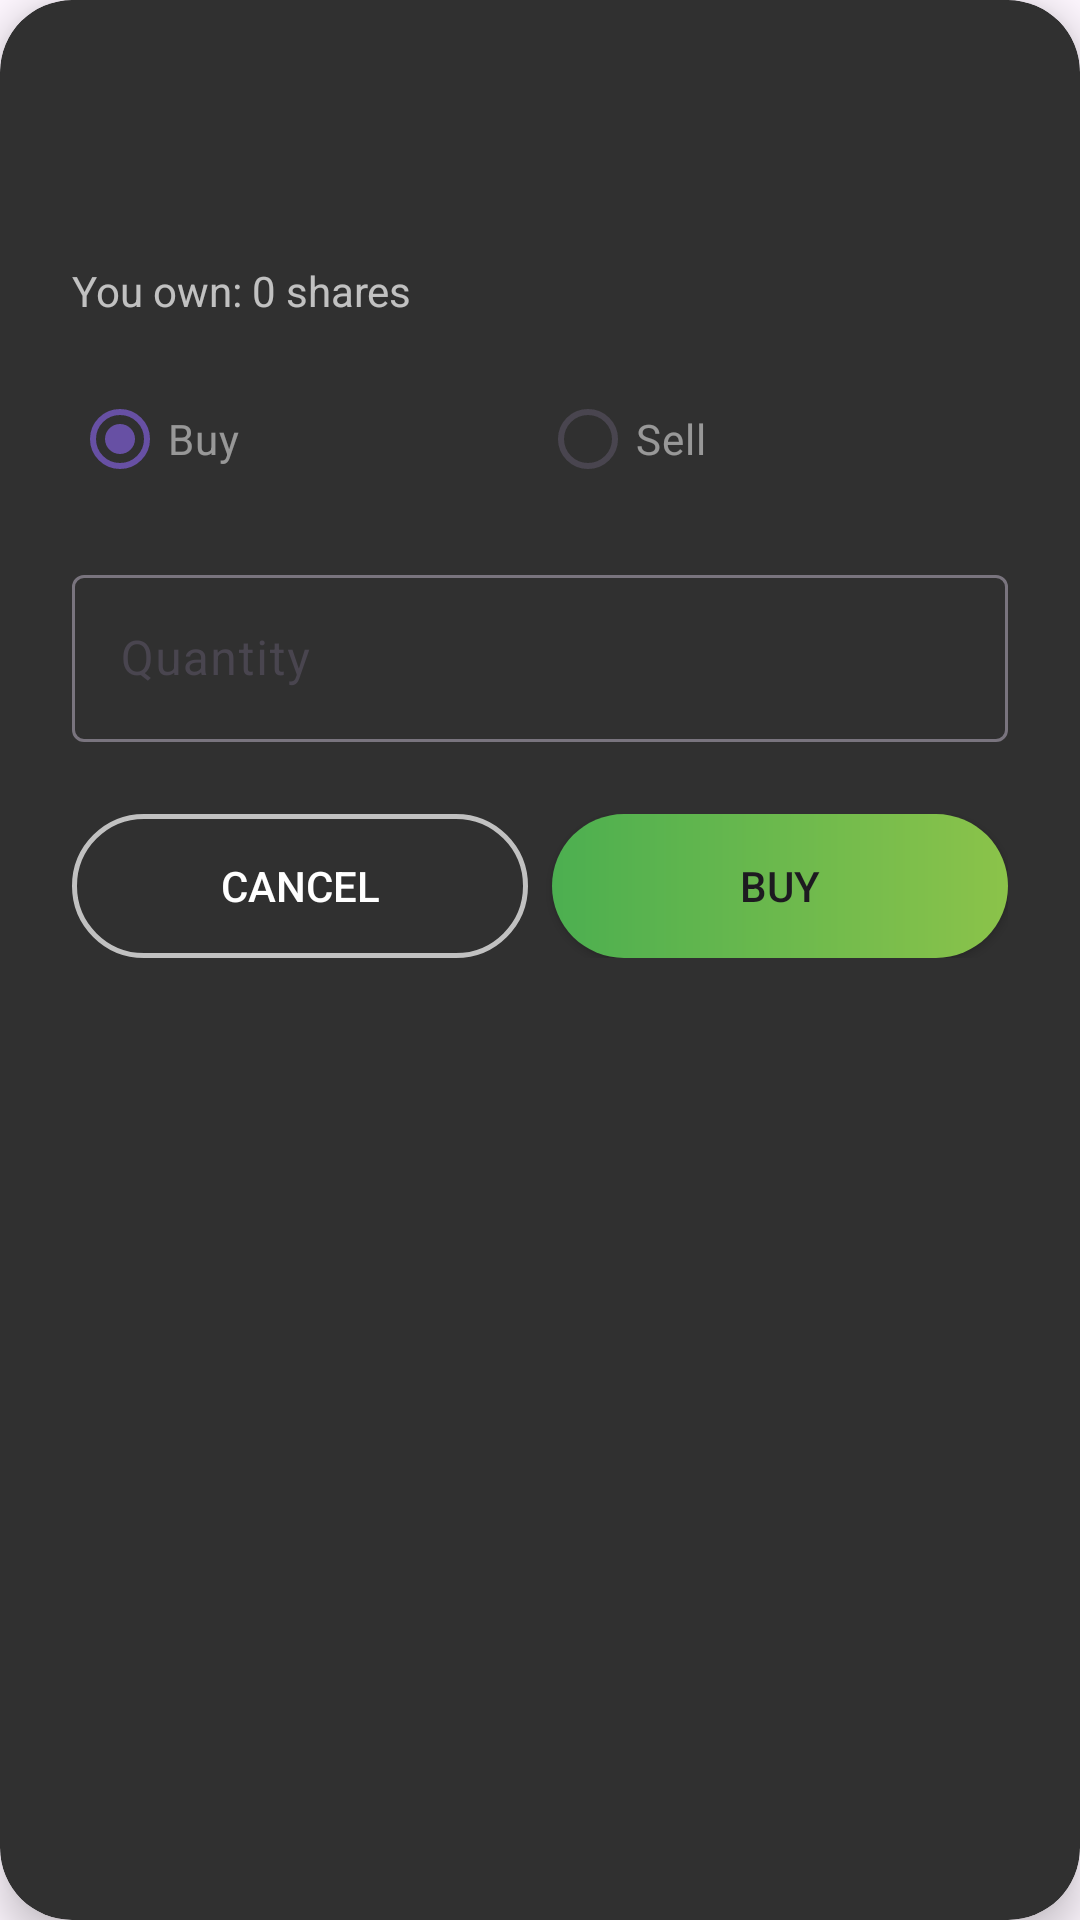

This screen was rendered from an Android layout file. Write that file and the resources it references.
<!-- AndroidManifest.xml: application theme Theme.Edenic -->
<!-- res/layout/dialog_trade_stock.xml -->
<androidx.cardview.widget.CardView
    xmlns:android="http://schemas.android.com/apk/res/android"
    xmlns:app="http://schemas.android.com/apk/res-auto"
    android:layout_width="300dp"
    android:layout_height="wrap_content"
    app:cardCornerRadius="24dp"
    app:cardElevation="8dp"
    app:cardBackgroundColor="#303030">

    <LinearLayout
        android:layout_width="match_parent"
        android:layout_height="wrap_content"
        android:orientation="vertical"
        android:padding="24dp">

        
        <LinearLayout
            android:layout_width="match_parent"
            android:layout_height="wrap_content"
            android:orientation="horizontal">

            <ImageView
                android:id="@+id/dialog_stock_logo"
                android:layout_width="40dp"
                android:layout_height="40dp"
                android:src="@drawable/default_img_holder"/>

            <LinearLayout
                android:layout_width="wrap_content"
                android:layout_height="wrap_content"
                android:layout_marginStart="12dp"
                android:orientation="vertical">

                <TextView
                    android:id="@+id/dialog_stock_name"
                    android:layout_width="wrap_content"
                    android:layout_height="wrap_content"
                    android:textSize="18sp"
                    android:textColor="@color/white_70"
                    android:textStyle="bold"/>

                <TextView
                    android:id="@+id/dialog_stock_price"
                    android:layout_width="wrap_content"
                    android:layout_height="wrap_content"
                    android:layout_marginTop="4dp"
                    android:textSize="14sp"
                    android:textColor="@color/white_70"/>
            </LinearLayout>
        </LinearLayout>

        
        <TextView
            android:id="@+id/dialog_current_holdings"
            android:layout_width="match_parent"
            android:layout_height="wrap_content"
            android:layout_marginTop="16dp"
            android:text="You own: 0 shares"
            android:textColor="@color/white_70"/>

        
        <RadioGroup
            android:id="@+id/trade_type_group"
            android:layout_width="match_parent"
            android:layout_height="wrap_content"
            android:layout_marginTop="16dp"
            android:orientation="horizontal">

            <RadioButton
                android:id="@+id/radio_buy"
                android:layout_width="0dp"
                android:layout_height="wrap_content"
                android:layout_weight="1"
                android:text="Buy"
                android:textColor="@color/white_50"
                android:checked="true"/>

            <RadioButton
                android:id="@+id/radio_sell"
                android:layout_width="0dp"
                android:layout_height="wrap_content"
                android:layout_weight="1"
                android:text="Sell"
                android:textColor="@color/white_50"/>
        </RadioGroup>

        
        <com.google.android.material.textfield.TextInputLayout
            android:layout_width="match_parent"
            android:layout_height="wrap_content"
            android:layout_marginTop="16dp">

            <com.google.android.material.textfield.TextInputEditText
                android:id="@+id/quantity_input"
                android:layout_width="match_parent"
                android:layout_height="wrap_content"
                android:hint="Quantity"
                android:textColorHint="@color/white_50"
                android:textColor="@color/white_70"
                android:inputType="number"/>
        </com.google.android.material.textfield.TextInputLayout>

        
        <LinearLayout
            android:layout_width="match_parent"
            android:layout_height="wrap_content"
            android:layout_marginTop="24dp"
            android:orientation="horizontal">

            
            <Button
                android:id="@+id/btn_cancel"
                android:layout_width="0dp"
                android:layout_height="48dp"
                android:layout_weight="1"
                android:layout_marginEnd="8dp"
                android:text="Cancel"
                android:textColor="@color/white"
                android:background="@drawable/btn_outline_selector"
                android:stateListAnimator="@null"/>

            <Button
                android:id="@+id/btn_confirm"
                android:layout_width="0dp"
                android:layout_height="48dp"
                android:layout_weight="1"
                android:text="Buy"
                android:background="@drawable/btn_gradient_buy"/>
        </LinearLayout>
    </LinearLayout>
</androidx.cardview.widget.CardView>
<!-- resources referenced by this layout -->
<resources>
  <color name="white">#FFFFFFFF</color>
  <color name="white_50">#80FFFFFF</color>
  <color name="white_70">#B3FFFFFF</color>
  <!-- drawable btn_gradient_buy (drawable) -->
  <shape xmlns:android="http://schemas.android.com/apk/res/android">
      <gradient
          android:angle="0"
          android:startColor="#FF4CAF50"
          android:endColor="#FF8BC34A"/>
      <corners android:radius="24dp"/>
  </shape>
  <!-- drawable btn_outline_selector (drawable) -->
  <selector xmlns:android="http://schemas.android.com/apk/res/android">
      <item android:state_pressed="true">
          <shape android:shape="rectangle">
              <stroke android:width="1.5dp" android:color="#80FFFFFF"/>
              <corners android:radius="24dp"/>
          </shape>
      </item>
      <item>
          <shape android:shape="rectangle">
              <stroke android:width="1.5dp" android:color="#B3FFFFFF"/>
              <corners android:radius="24dp"/>
          </shape>
      </item>
  </selector>
  <style name="Theme.Edenic" parent="Base.Theme.Edenic" />
  <style name="Base.Theme.Edenic" parent="Theme.Material3.DayNight.NoActionBar">
          
          
      </style>
</resources>
